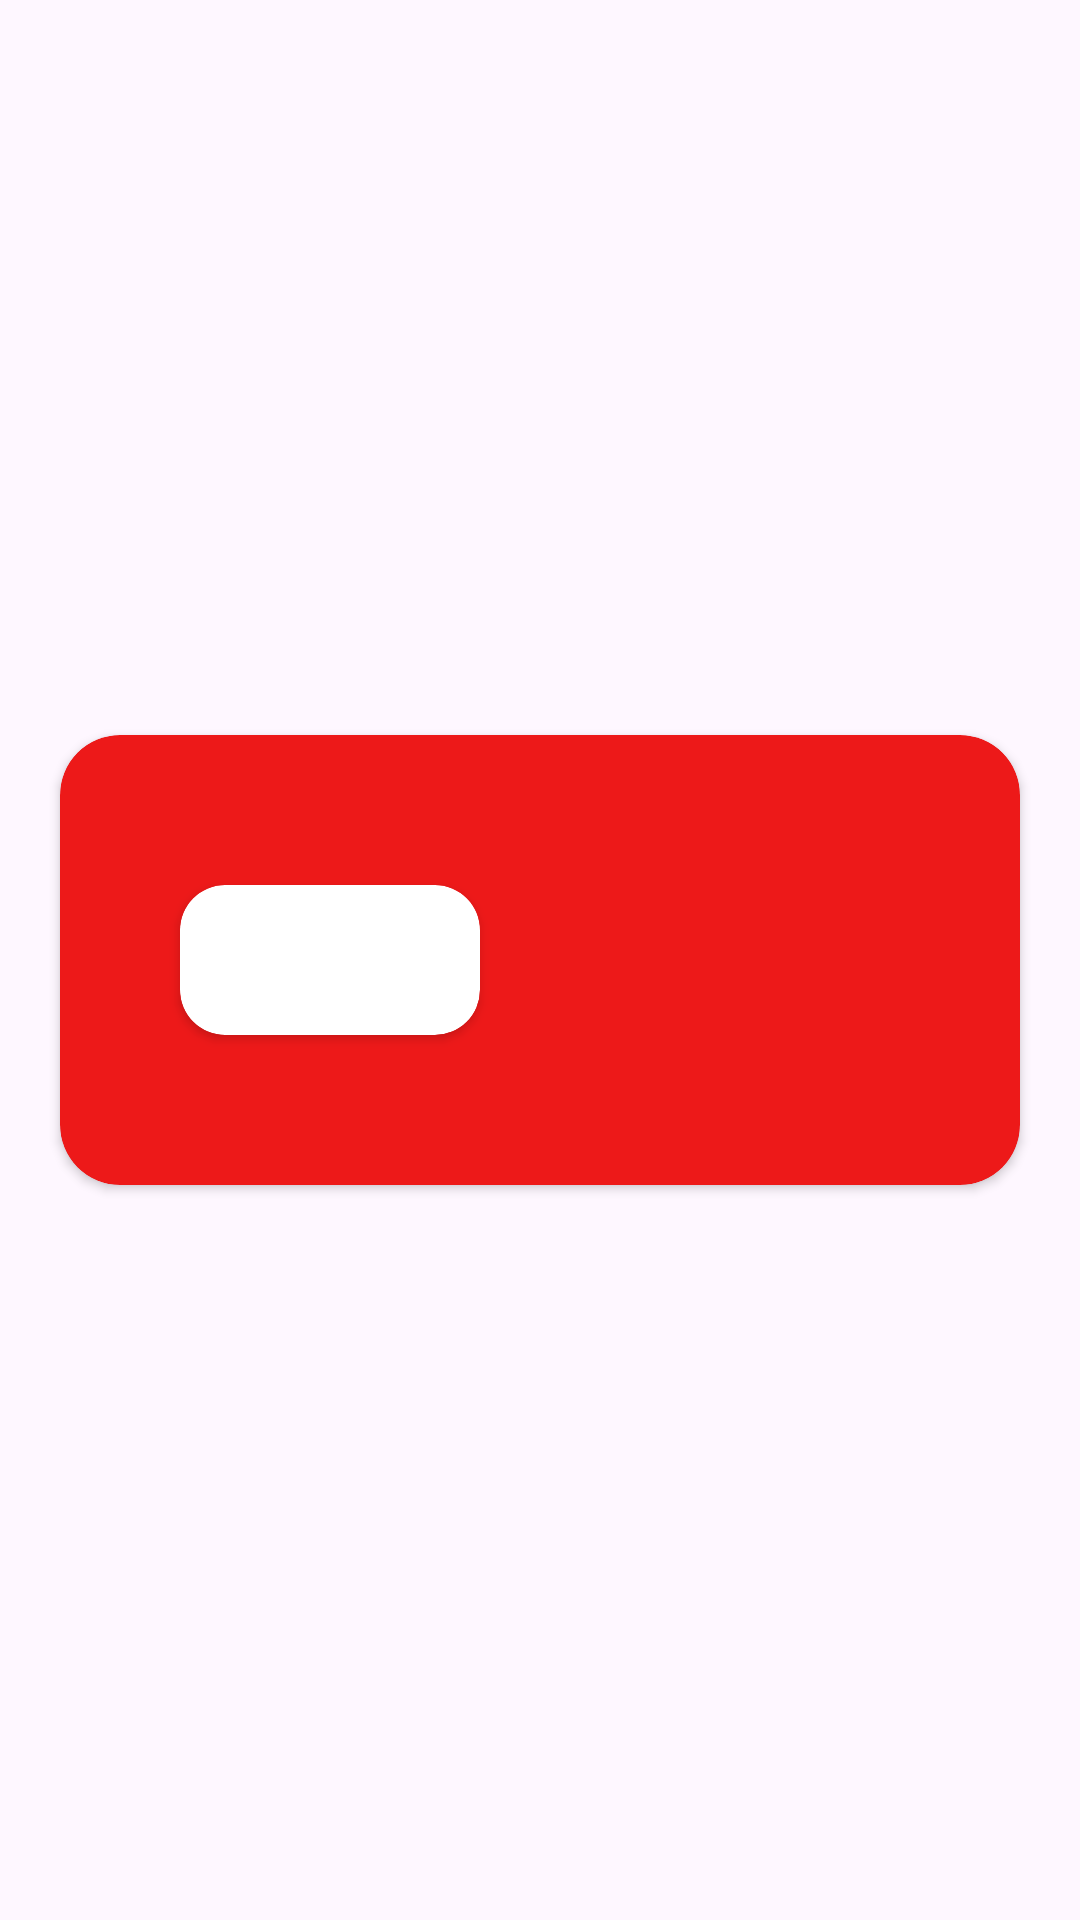

Reconstruct the res/layout file that produces this screen, plus the resources it refers to.
<!-- AndroidManifest.xml: application theme Theme.Constraintlayoutfragmentfollowup -->
<!-- res/layout/fragment_third.xml -->
<?xml version="1.0" encoding="utf-8"?>
<FrameLayout xmlns:android="http://schemas.android.com/apk/res/android"
    xmlns:tools="http://schemas.android.com/tools"
    android:layout_width="match_parent"
    android:layout_height="match_parent"
    xmlns:app="http://schemas.android.com/apk/res-auto"
    tools:context=".Third">

    <androidx.constraintlayout.widget.ConstraintLayout
        android:layout_width="match_parent"
        android:layout_height="match_parent">

        <androidx.cardview.widget.CardView
            android:layout_width="match_parent"
            android:layout_height="@dimen/main_card_height"
            android:layout_marginStart="@dimen/card_side_margin"
            android:layout_marginEnd="@dimen/card_side_margin"
            app:cardBackgroundColor="@color/main_card"
            app:cardCornerRadius="@dimen/main_card_border_radius"
            app:layout_constraintBottom_toBottomOf="parent"
            app:layout_constraintEnd_toEndOf="parent"
            app:layout_constraintStart_toStartOf="parent"
            app:layout_constraintTop_toTopOf="parent" >

            <androidx.constraintlayout.widget.ConstraintLayout
                android:layout_width="match_parent"
                android:layout_height="match_parent">

                <androidx.cardview.widget.CardView
                    android:layout_width="@dimen/small_card_width"
                    android:layout_height="@dimen/small_card_height"
                    android:layout_marginStart="40dp"
                    app:cardCornerRadius="@dimen/small_card_border_radius"
                    app:layout_constraintBottom_toBottomOf="parent"
                    app:layout_constraintStart_toStartOf="parent"
                    app:layout_constraintTop_toTopOf="parent" />
            </androidx.constraintlayout.widget.ConstraintLayout>
        </androidx.cardview.widget.CardView>

    </androidx.constraintlayout.widget.ConstraintLayout>
</FrameLayout>
<!-- resources referenced by this layout -->
<resources>
  <color name="main_card">#ED1919</color>
  <dimen name="card_side_margin">20dp</dimen>
  <dimen name="main_card_border_radius">20dp</dimen>
  <dimen name="main_card_height">150dp</dimen>
  <dimen name="small_card_border_radius">15dp</dimen>
  <dimen name="small_card_height">50dp</dimen>
  <dimen name="small_card_width">100dp</dimen>
  <style name="Theme.Constraintlayoutfragmentfollowup" parent="Base.Theme.Constraintlayoutfragmentfollowup" />
  <style name="Base.Theme.Constraintlayoutfragmentfollowup" parent="Theme.Material3.DayNight.NoActionBar">
          
          
      </style>
</resources>
